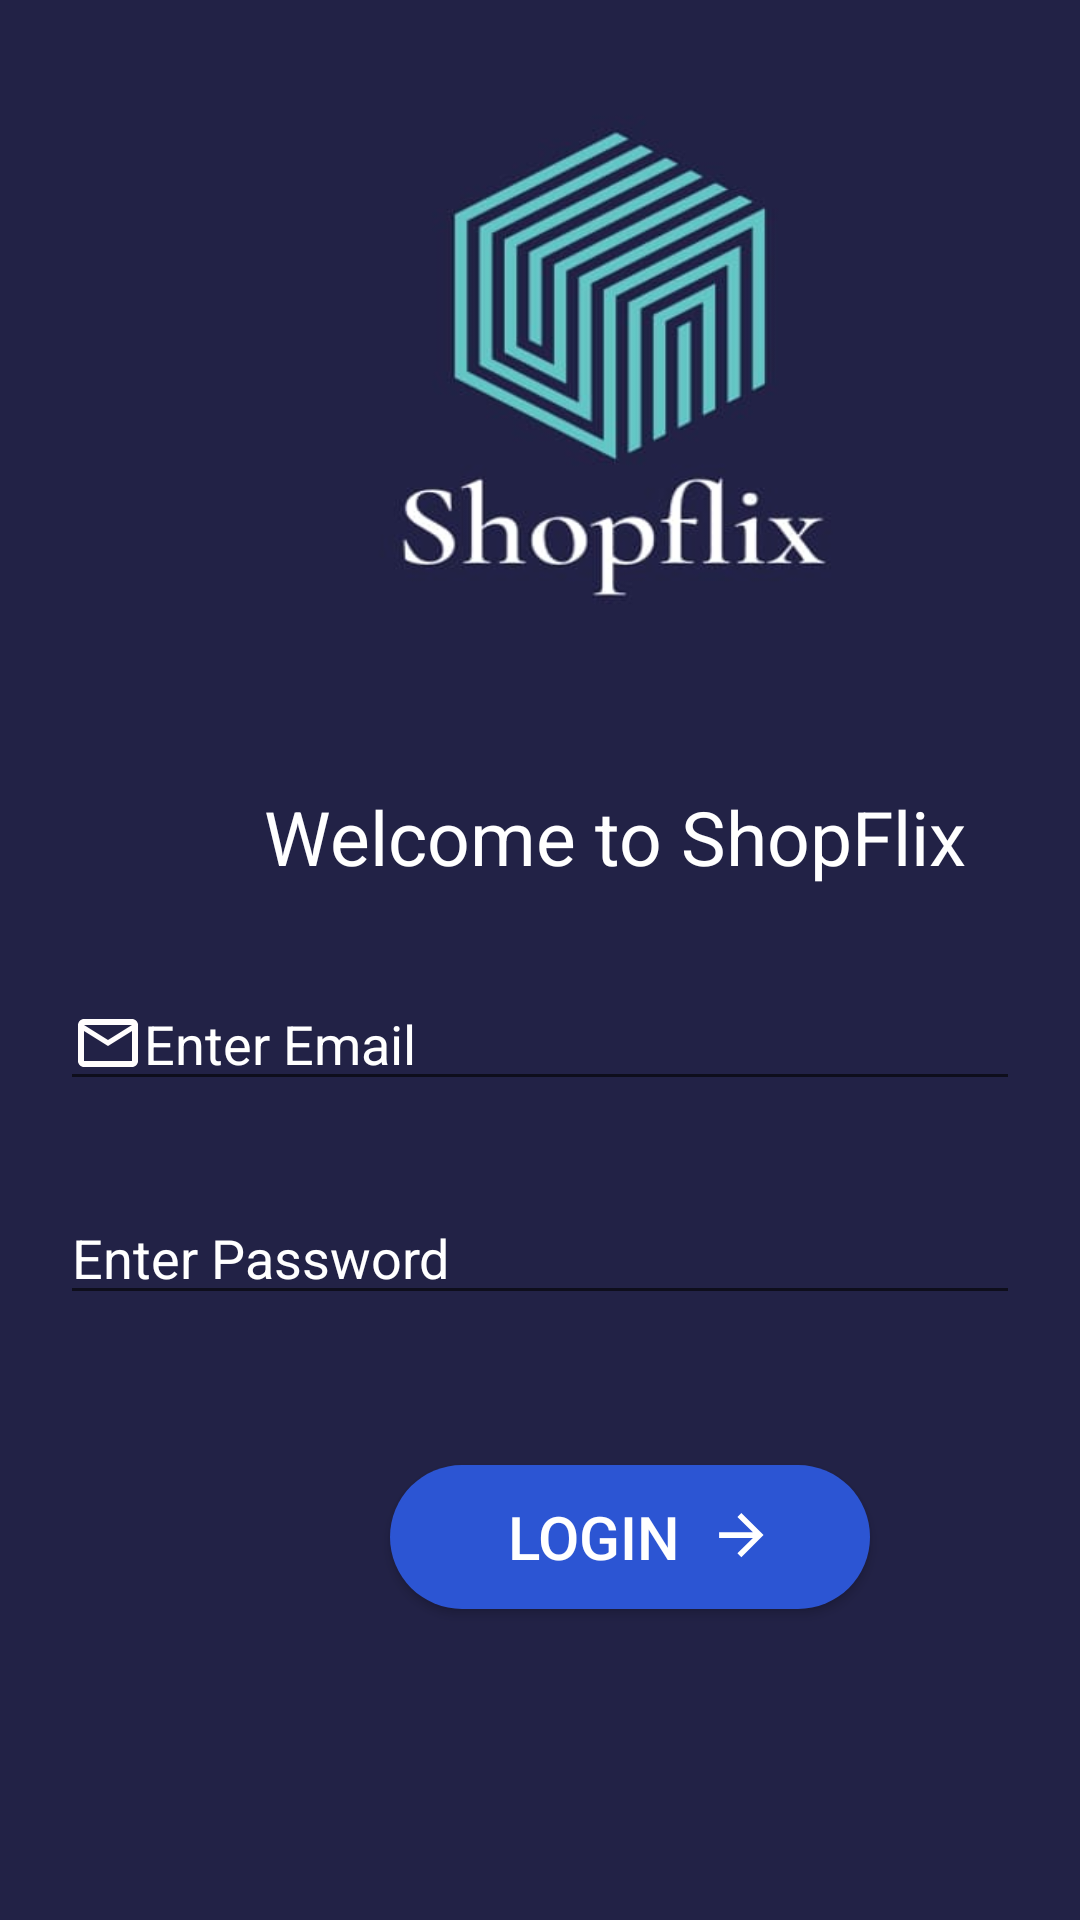

The Android layout XML behind this screen, and the referenced resources:
<!-- AndroidManifest.xml: application theme Theme.ShopFlix -->
<!-- res/layout/activity_main.xml -->
<?xml version="1.0" encoding="utf-8"?>
<RelativeLayout
    xmlns:android="http://schemas.android.com/apk/res/android"
    xmlns:app="http://schemas.android.com/apk/res-auto"
    xmlns:tools="http://schemas.android.com/tools"
    android:layout_width="match_parent"
    android:layout_height="match_parent"
    android:background="#222246"
    android:gravity="center_horizontal"
    tools:context=".MainActivity">

    <ImageView
        android:id="@+id/img1"
        android:layout_width="276dp"
        android:layout_height="242dp"
        android:layout_marginLeft="65dp"
        android:background="@drawable/img" />

    <TextView
        android:id="@+id/com"
        android:layout_width="wrap_content"
        android:layout_height="wrap_content"
        android:layout_below="@id/img1"
        android:layout_marginTop="20dp"
        android:layout_marginLeft="88dp"
        android:text="Welcome to ShopFlix"
        android:textColor="@color/white"
        android:textSize="25sp"/>


    <EditText
        android:id="@+id/email1"
        android:layout_below="@id/com"
        android:layout_width="match_parent"
    android:layout_height="wrap_content"
    android:hint="Enter Email"
    android:layout_marginTop="30dp"
    android:layout_marginLeft="20dp"
    android:layout_marginRight="20dp"
    android:drawableStart="@drawable/baseline_mail_outline_24"
    android:textColorHint="@color/white"/>

    <EditText
        android:id="@+id/pass1"
        android:layout_below="@id/email1"
        android:layout_width="match_parent"
        android:layout_height="wrap_content"
        android:hint="Enter Password"
        android:layout_marginTop="30dp"
        android:layout_marginLeft="20dp"
        android:layout_marginRight="20dp"
        android:drawableStart="@drawable/baseline_lock_24"
        android:textColorHint="@color/white"/>

    <Button
        android:id="@+id/login"
        android:layout_below="@+id/pass1"
        android:layout_width="160dp"
        android:layout_height="wrap_content"
        android:layout_marginTop="50dp"
        android:layout_marginLeft="130dp"
        android:layout_marginBottom="39dp"
        android:textColor="@color/white"
        android:background="@drawable/custombte"
        android:text="LOGIN"
        android:paddingRight="29dp"
        android:paddingLeft="30dp"
        android:drawableEnd="@drawable/baseline_arrow_forward_24"
        android:textSize="20sp"/>

    <TextView
        android:id="@+id/sug"
        android:layout_below="@+id/login"
        android:layout_width="wrap_content"
        android:layout_height="wrap_content"
        android:text="Don't have an account ?"
        android:textSize="20sp"
        android:gravity="end"
        android:textColor="@color/white"
        android:layout_marginLeft="70dp"
        android:layout_marginTop="90dp"
        android:background="#222246"/>

    <TextView
        android:id="@+id/signup"
        android:layout_below="@+id/login"
        android:layout_width="wrap_content"
        android:layout_height="wrap_content"
        android:text="Sign up"
        android:textSize="20sp"
        android:gravity="end"
        android:textColor="#2C55D3"
        android:layout_marginLeft="290dp"
        android:layout_marginTop="90dp"
        android:background="#222246"/>
</RelativeLayout>
<!-- resources referenced by this layout -->
<resources>
  <!-- drawable baseline_arrow_forward_24 (drawable) -->
  <vector android:autoMirrored="true" android:height="23dp"
      android:tint="#FFFFFF" android:viewportHeight="25"
      android:viewportWidth="27" android:width="25dp" xmlns:android="http://schemas.android.com/apk/res/android">
      <path android:fillColor="@android:color/white" android:pathData="M12,4l-1.41,1.41L16.17,11H4v2h12.17l-5.58,5.59L12,20l8,-8z"/>
  </vector>
  <!-- drawable baseline_mail_outline_24 (drawable) -->
  <vector android:height="24dp" android:tint="#FFFDFD"
      android:viewportHeight="24" android:viewportWidth="24"
      android:width="24dp" xmlns:android="http://schemas.android.com/apk/res/android">
      <path android:fillColor="@color/black" android:pathData="M20,4L4,4c-1.1,0 -1.99,0.9 -1.99,2L2,18c0,1.1 0.9,2 2,2h16c1.1,0 2,-0.9 2,-2L22,6c0,-1.1 -0.9,-2 -2,-2zM20,18L4,18L4,8l8,5 8,-5v10zM12,11L4,6h16l-8,5z"/>
  </vector>
  <!-- drawable custombte (drawable) -->
  <?xml version="1.0" encoding="utf-8"?>
  <shape xmlns:android="http://schemas.android.com/apk/res/android"
        android:shape="rectangle">
      <corners
          android:radius="35dp" />
      <stroke
          android:color="#ffffff"/>
      <gradient android:startColor="#2C55D3"
          android:centerColor="#2C55D3"
          android:endColor="#2C55D3"/>
  
  </shape>
  <!-- drawable img: png bitmap (drawable, 87157 bytes) -->
  <style name="Theme.ShopFlix" parent="Base.Theme.ShopFlix" />
  <style name="Base.Theme.ShopFlix" parent="Theme.AppCompat.DayNight.NoActionBar">
          
          
      </style>
  <!-- not gathered from this repository: default colours our renderer supplied (Android Studio template values) -->
  <color name="black">#FF000000</color>
  <color name="white">#FFFFFFFF</color>
</resources>
